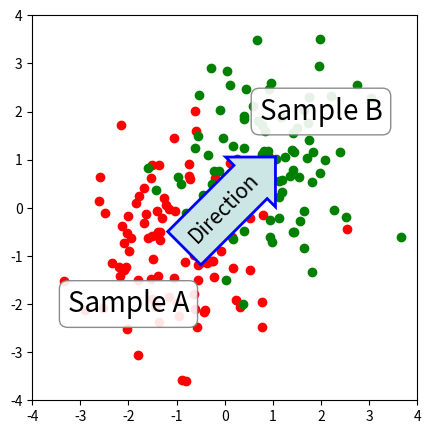

Here is the Python script that generated this plot:
import numpy as np
import matplotlib.pyplot as plt

fig = plt.figure(1, figsize=(5,5))
fig.clf()

ax = fig.add_subplot(111)
ax.set_aspect(1)

x1 = -1 + np.random.randn(100)
y1 = -1 + np.random.randn(100)
x2 = 1. + np.random.randn(100)
y2 = 1. + np.random.randn(100)

ax.scatter(x1, y1, color="r")
ax.scatter(x2, y2, color="g")

bbox_props = dict(boxstyle="round", fc="w", ec="0.5", alpha=0.9)
ax.text(-2, -2, "Sample A", ha="center", va="center", size=20,
        bbox=bbox_props)
ax.text(2, 2, "Sample B", ha="center", va="center", size=20,
        bbox=bbox_props)


bbox_props = dict(boxstyle="rarrow", fc=(0.8,0.9,0.9), ec="b", lw=2)
t = ax.text(0, 0, "Direction", ha="center", va="center", rotation=45,
            size=15,
            bbox=bbox_props)

bb = t.get_bbox_patch()
bb.set_boxstyle("rarrow", pad=0.6)

ax.set_xlim(-4, 4)
ax.set_ylim(-4, 4)

plt.draw()
plt.show()